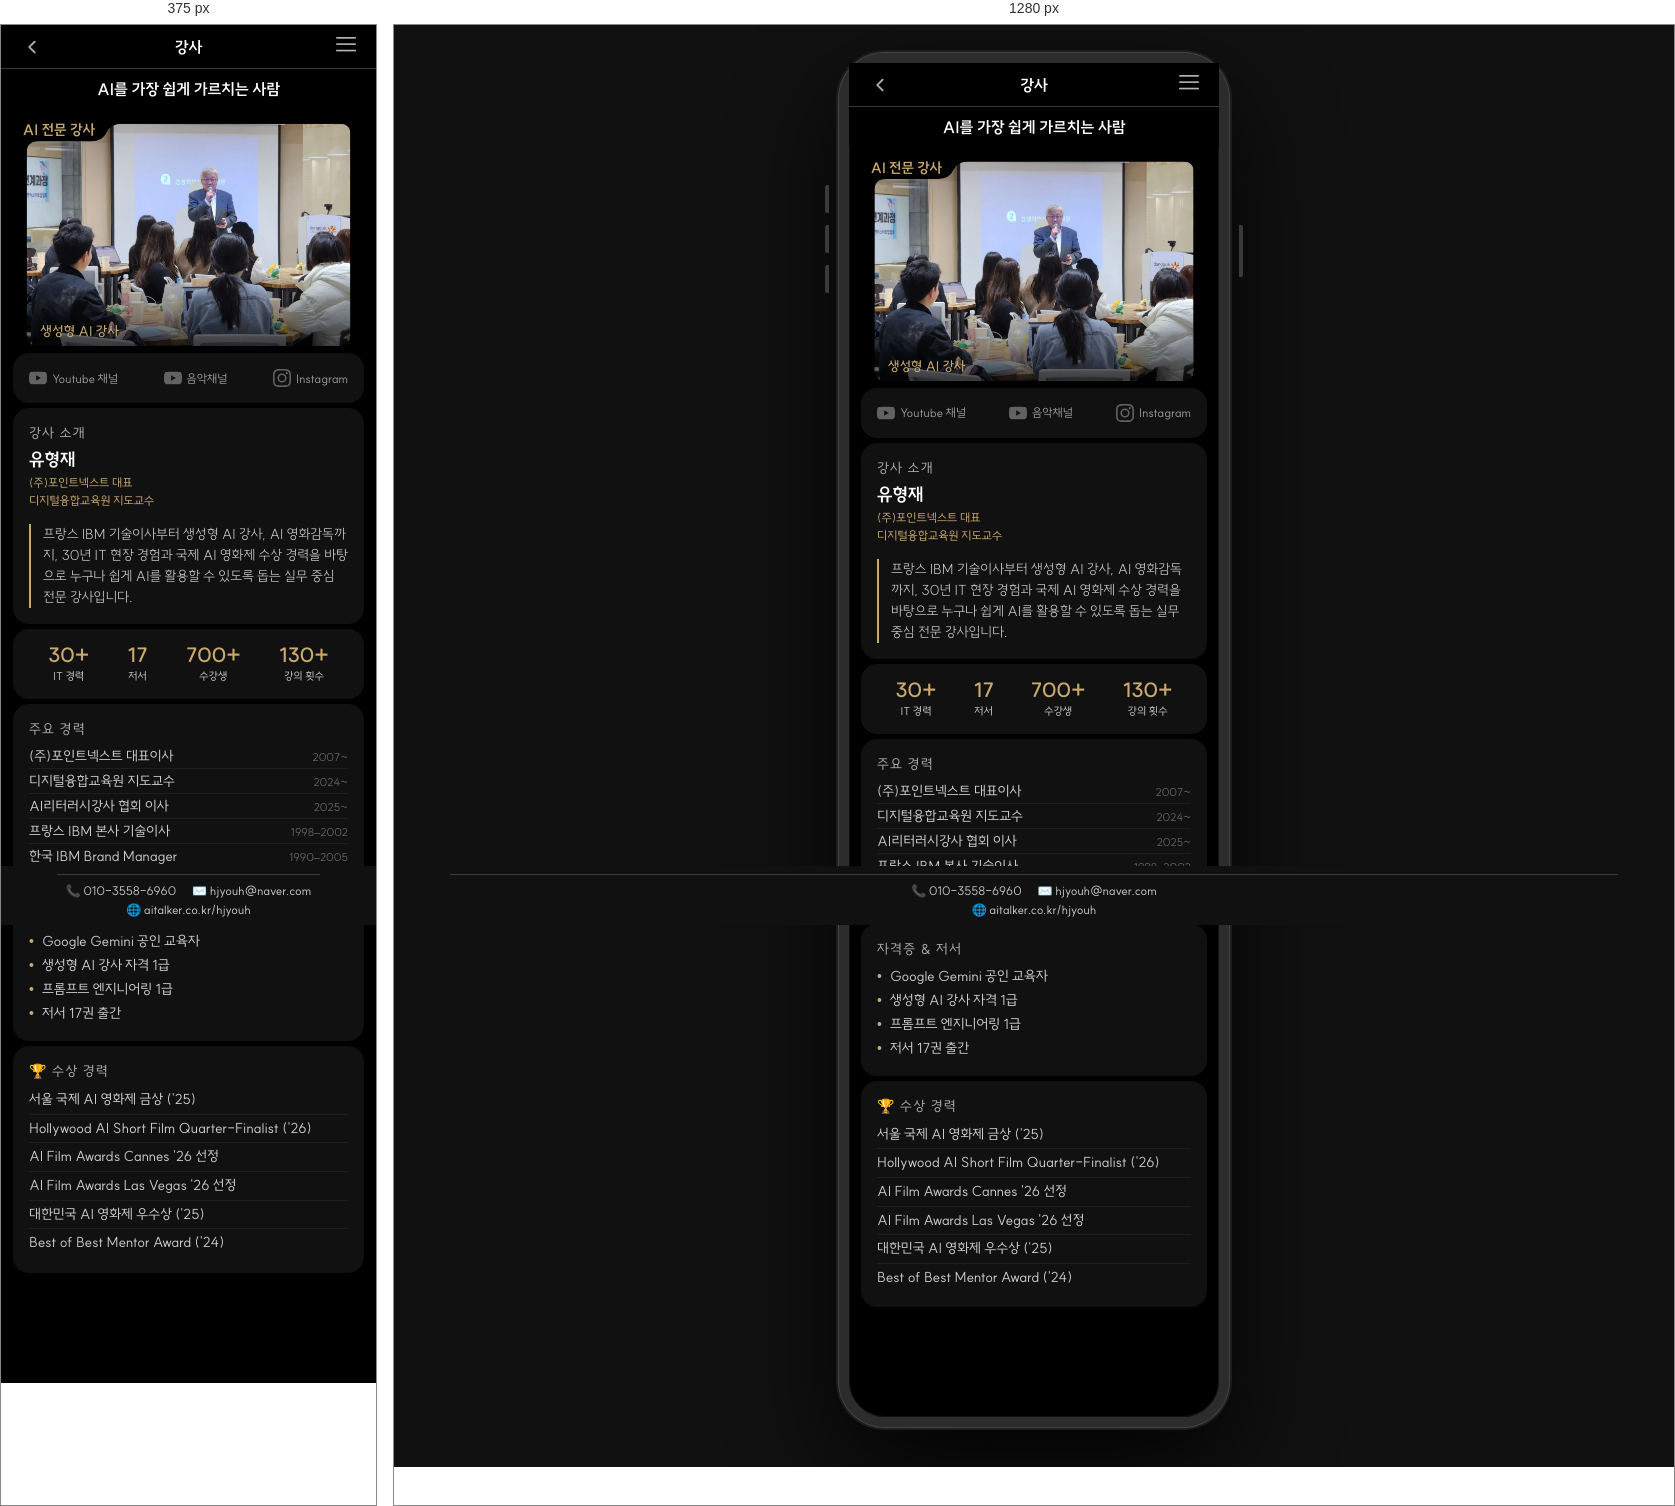
Rendered at 375 px and 1280 px, left to right.

<!-- file: mobile-강사.html -->
<!DOCTYPE html>
<html lang="ko">
<head>
  <link rel="preconnect" href="https://fonts.googleapis.com">
  <link rel="preconnect" href="https://fonts.gstatic.com" crossorigin>
  <link rel="preload" href="https://fonts.googleapis.com/css2?family=Poppins:wght@300;400;500;600;700&display=swap" as="style" onload="this.onload=null;this.rel='stylesheet'">
  <noscript><link rel="stylesheet" href="https://fonts.googleapis.com/css2?family=Poppins:wght@300;400;500;600;700&display=swap"></noscript>
  <meta charset="UTF-8">
  <meta name="viewport" content="width=device-width, initial-scale=1.0">
  <title>강사 소개 - 유형재</title>
  <link rel="stylesheet" href="../../assets/css/tab-card.css?v=3">
  <link rel="stylesheet" href="../../assets/css/fonts.css?v=3">
  <link rel="stylesheet" href="../../assets/css/mobile-frame.css?v=3">
  
  <style>
    * { box-sizing: border-box; margin: 0; padding: 0; }

    body {
      background: #000;
      font-family: 'SUITE', 'Poppins', sans-serif;
      color: #fff;
      overflow-y: auto;
      padding-bottom: 110px;
      max-width: 430px;
      margin: 0 auto;
      -webkit-text-size-adjust: 100%;
      text-size-adjust: 100%;
    }

    /* ===== HEADER ===== */
    .header {
      display: flex;
      justify-content: space-between;
      align-items: center;
      padding: 6px 20px;
      background: #000;
      position: sticky;
      top: 0;
      z-index: 100;
      border-bottom: 1px solid #3a3a3a;
    }
    .header-back {
      font-size: 22px;
      color: rgba(255,255,255,0.6);
      cursor: pointer;
      background: none;
      border: none;
      line-height: 1;
      padding: 4px 0;
    }
    .header-title {
      position: absolute;
      left: 50%;
      transform: translateX(-50%);
      font-size: 16px;
      font-weight: 700;
      color: #fff;
    }
    .hamburger {
      font-size: 18px;
      color: rgba(255,255,255,0.45);
      cursor: pointer;
      background: none;
      border: none;
    }


    /* ===== CARD CONTAINER (hero) ===== */
    .card-container {
      padding: 0 12px;
      margin-top: 5px;
    }
    .tab-card-wrap {
      overflow: hidden;
      max-height: calc((100vh - 149px) / 3);
    }

    /* ===== CONTENT ===== */
    .content-wrap {
      padding: 0 12px;
    }

    .section-card {
      background: #111;
      border-radius: 16px;
      padding: 16px;
      margin-top: 5px;
    }

    .section-label {
      font-size: 14px;
      color: #aaa;
      letter-spacing: 1.2px;
      text-transform: uppercase;
      margin-bottom: 6px;
    }

    /* ===== SNS ===== */
    .sns-row {
      display: flex;
      gap: 0;
      align-items: center;
      flex-wrap: nowrap;
      justify-content: space-between;
    }
    .sns-link {
      display: flex;
      align-items: center;
      gap: 5px;
      color: #999;
      text-decoration: none;
      font-size: 12px;
      transition: color 0.2s;
      white-space: nowrap;
    }
    .sns-link:hover { color: #c9a96e; }
    .sns-link svg {
      width: 18px;
      height: 18px;
      opacity: 0.6;
      flex-shrink: 0;
    }

    /* ===== BIO ===== */
    .bio-name {
      font-size: 18px;
      font-weight: 700;
      color: #fff;
      margin-bottom: 3px;
    }
    .bio-role {
      font-size: 12px;
      color: #c9a96e;
      margin-bottom: 14px;
      line-height: 1.5;
    }
    .bio-quote {
      font-size: 14px;
      color: #ccc;
      line-height: 1.5;
      border-left: 2px solid #c9a96e;
      padding-left: 12px;
      font-weight: 300;
    }

    /* ===== STATS ===== */
    .stats-row {
      display: flex;
      justify-content: space-around;
    }
    .stat-item {
      display: flex;
      flex-direction: column;
      align-items: center;
      gap: 4px;
    }
    .stat-number {
      font-size: 20px;
      font-weight: 700;
      color: #c9a96e;
      line-height: 1;
    }
    .stat-label-sm {
      font-size: 11px;
      color: #ccc;
      white-space: nowrap;
    }

    /* ===== LIST ===== */
    .info-list {
      list-style: none;
    }
    .info-list li {
      display: flex;
      justify-content: space-between;
      align-items: baseline;
      font-size: 14px;
      color: #ccc;
      padding: 3px 0;
      border-bottom: 1px solid #1e1e1e;
    }
    .info-list li:last-child { border-bottom: none; }
    .info-year {
      font-size: 11px;
      color: #666;
      white-space: nowrap;
      margin-left: 8px;
    }
    .info-list--plain li {
      justify-content: flex-start;
      color: #ccc;
      border-bottom: none;
      padding: 3px 0;
      font-size: 14px;
    }
    .info-list--plain li::before {
      content: "•";
      color: #c9a96e;
      margin-right: 8px;
      font-size: 14px;
      flex-shrink: 0;
    }

    /* ===== AWARDS ===== */
    .award-item {
      display: flex;
      align-items: center;
      padding: 4px 0;
      border-bottom: 1px solid #1e1e1e;
    }
    .award-item:last-child { border-bottom: none; }
    .award-text {
      font-size: 14px;
      color: #ccc;
      line-height: 1.4;
    }
    .badge {
      flex-shrink: 0;
      font-size: 10px;
      padding: 3px 8px;
      border-radius: 999px;
      white-space: nowrap;
      font-weight: 500;
    }
    .badge-gold {
      background: rgba(201,169,110,0.18);
      color: #c9a96e;
      border: 1px solid rgba(201,169,110,0.4);
    }
    .badge-official {
      background: rgba(255,255,255,0.07);
      color: #bbb;
      border: 1px solid rgba(255,255,255,0.14);
    }
    .badge-award {
      background: rgba(255,170,50,0.12);
      color: #f0a040;
      border: 1px solid rgba(255,170,50,0.25);
    }
    .badge-mentor {
      background: rgba(100,170,255,0.1);
      color: #80b8ff;
      border: 1px solid rgba(100,170,255,0.2);
    }
  </style>
</head>
<body>

  <!-- 헤더 -->
  <div class="header">
    <button class="header-back" onclick="history.back()"><img src="../../assets/images/Back-white.webp" style="height:22px;vertical-align:middle;opacity:0.7;"></button>
    <span class="header-title">강사</span>
    <div style="display:flex; align-items:center;">
      <button class="hamburger" onclick="openDrawer()"><img src="../../assets/images/menu-white.webp" style="height:20px;vertical-align:middle;opacity:0.7;"></button>
    </div>
  </div>

  <!-- 상단 메시지 -->
  <div id="instrTopMsg" style="text-align:center;padding:10px 16px;font-size:16px;font-weight:700;color:#fff;background:#000;position:sticky;top:42px;z-index:90;">AI를 가장 쉽게 가르치는 사람</div>


  <!-- 히어로 카드 -->
  <div class="card-container">
    <div class="tab-card-wrap">
      <svg viewBox="0 0 360 240" xmlns="http://www.w3.org/2000/svg">
        <defs>
          <clipPath id="heroClip">
            <path d="M 14 226 Q 14 238 26 238 L 334 238 Q 346 238 346 226
              L 346 20 Q 346 10 334 10 L 112 10 Q 100 10 96 19
              Q 92 28 80 28 L 26 28 Q 14 28 14 40 Z"/>
          </clipPath>
          <linearGradient id="bottomFade" x1="0" y1="0" x2="0" y2="1">
            <stop offset="0%" stop-color="#000" stop-opacity="0"/>
            <stop offset="100%" stop-color="#000" stop-opacity="0.72"/>
          </linearGradient>
        </defs>
        <rect width="360" height="240" fill="#000"/>
        <g clip-path="url(#heroClip)">
          <image id="instrHeroImg" href="../../assets/images/instructor1.webp"
            x="0" y="0" width="360" height="240"
            preserveAspectRatio="xMidYMid slice"/>
          <rect x="0" y="155" width="360" height="85" fill="url(#bottomFade)"/>
          <text x="28" y="228" font-size="14" fill="#c9a96e"
            font-family="'SUITE', 'Poppins', sans-serif" font-weight="500">생성형 AI 강사</text>
        </g>
        <text x="47" y="22" font-size="15" fill="#c9a96e"
          font-family="'SUITE', 'Poppins', sans-serif" font-weight="700"
          text-anchor="middle">AI 전문 강사</text>
      </svg>
    </div>
  </div>

  <!-- 콘텐츠 -->
  <div class="content-wrap">

    <!-- SNS -->
    <div class="section-card">
      <div class="sns-row">
        <a id="instrSnsYt1" href="https://www.youtube.com/@hjyouh" target="_blank" class="sns-link">
          <svg viewBox="0 0 24 24" fill="currentColor"><path d="M23.498 6.186a3.016 3.016 0 0 0-2.122-2.136C19.505 3.545 12 3.545 12 3.545s-7.505 0-9.377.505A3.017 3.017 0 0 0 .502 6.186C0 8.07 0 12 0 12s0 3.93.502 5.814a3.016 3.016 0 0 0 2.122 2.136c1.871.505 9.376.505 9.376.505s7.505 0 9.377-.505a3.015 3.015 0 0 0 2.122-2.136C24 15.93 24 12 24 12s0-3.93-.502-5.814zM9.545 15.568V8.432L15.818 12l-6.273 3.568z"/></svg>
          Youtube 채널
        </a>
        <a id="instrSnsYt2" href="https://www.youtube.com/@Korisian" target="_blank" class="sns-link">
          <svg viewBox="0 0 24 24" fill="currentColor"><path d="M23.498 6.186a3.016 3.016 0 0 0-2.122-2.136C19.505 3.545 12 3.545 12 3.545s-7.505 0-9.377.505A3.017 3.017 0 0 0 .502 6.186C0 8.07 0 12 0 12s0 3.93.502 5.814a3.016 3.016 0 0 0 2.122 2.136c1.871.505 9.376.505 9.376.505s7.505 0 9.377-.505a3.015 3.015 0 0 0 2.122-2.136C24 15.93 24 12 24 12s0-3.93-.502-5.814zM9.545 15.568V8.432L15.818 12l-6.273 3.568z"/></svg>
          음악채널
        </a>
        <a id="instrSnsIg" href="https://www.instagram.com/hjyouhinsta/" target="_blank" class="sns-link">
          <svg viewBox="0 0 24 24" fill="currentColor"><path d="M12 2.163c3.204 0 3.584.012 4.85.07 3.252.148 4.771 1.691 4.919 4.919.058 1.265.069 1.645.069 4.849 0 3.205-.012 3.584-.069 4.849-.149 3.225-1.664 4.771-4.919 4.919-1.266.058-1.644.07-4.85.07-3.204 0-3.584-.012-4.849-.07-3.26-.149-4.771-1.699-4.919-4.92-.058-1.265-.07-1.644-.07-4.849 0-3.204.013-3.583.07-4.849.149-3.227 1.664-4.771 4.919-4.919 1.266-.057 1.645-.069 4.849-.069zM12 0C8.741 0 8.333.014 7.053.072 2.695.272.273 2.69.073 7.052.014 8.333 0 8.741 0 12c0 3.259.014 3.668.072 4.948.2 4.358 2.618 6.78 6.98 6.98C8.333 23.986 8.741 24 12 24c3.259 0 3.668-.014 4.948-.072 4.354-.2 6.782-2.618 6.979-6.98.059-1.28.073-1.689.073-4.948 0-3.259-.014-3.667-.072-4.947-.196-4.354-2.617-6.78-6.979-6.98C15.668.014 15.259 0 12 0zm0 5.838a6.162 6.162 0 1 0 0 12.324 6.162 6.162 0 0 0 0-12.324zM12 16a4 4 0 1 1 0-8 4 4 0 0 1 0 8zm6.406-11.845a1.44 1.44 0 1 0 0 2.881 1.44 1.44 0 0 0 0-2.881z"/></svg>
          Instagram
        </a>
      </div>
    </div>

    <!-- 강사 소개 -->
    <div class="section-card">
      <p class="section-label">강사 소개</p>
      <p id="instrBioName" class="bio-name">유형재</p>
      <p id="instrBioRole" class="bio-role">(주)포인트넥스트 대표<br>디지털융합교육원 지도교수</p>
      <p id="instrBioQuote" class="bio-quote">프랑스 IBM 기술이사부터 생성형 AI 강사, AI 영화감독까지,
        30년 IT 현장 경험과 국제 AI 영화제 수상 경력을 바탕으로
        누구나 쉽게 AI를 활용할 수 있도록 돕는 실무 중심 전문 강사입니다.</p>
    </div>

    <!-- 통계 -->
    <div class="section-card">
      <div id="instrStats" class="stats-row">
        <div class="stat-item">
          <span class="stat-number">30+</span>
          <span class="stat-label-sm">IT 경력</span>
        </div>
        <div class="stat-item">
          <span class="stat-number">17</span>
          <span class="stat-label-sm">저서</span>
        </div>
        <div class="stat-item">
          <span class="stat-number">700+</span>
          <span class="stat-label-sm">수강생</span>
        </div>
        <div class="stat-item">
          <span class="stat-number">130+</span>
          <span class="stat-label-sm">강의 횟수</span>
        </div>
      </div>
    </div>

    <!-- 주요 경력 -->
    <div class="section-card">
      <p class="section-label">주요 경력</p>
      <ul id="instrCareers" class="info-list">
        <li><span>(주)포인트넥스트 대표이사</span><span class="info-year">2007~</span></li>
        <li><span>디지털융합교육원 지도교수</span><span class="info-year">2024~</span></li>
        <li><span>AI리터러시강사 협회 이사</span><span class="info-year">2025~</span></li>
        <li><span>프랑스 IBM 본사 기술이사</span><span class="info-year">1998–2002</span></li>
        <li><span>한국 IBM Brand Manager</span><span class="info-year">1990–2005</span></li>
      </ul>
    </div>

    <!-- 자격증 & 저서 -->
    <div class="section-card">
      <p class="section-label">자격증 & 저서</p>
      <ul id="instrCerts" class="info-list info-list--plain">
        <li>Google Gemini 공인 교육자</li>
        <li>생성형 AI 강사 자격 1급</li>
        <li>프롬프트 엔지니어링 1급</li>
        <li>저서 17권 출간</li>
      </ul>
    </div>

    <!-- 수상 경력 -->
    <div id="instrAwards" class="section-card">
      <p class="section-label">🏆 수상 경력</p>

      <div class="award-item"><span class="award-text">서울 국제 AI 영화제 금상 ('25)</span></div>
      <div class="award-item"><span class="award-text">Hollywood AI Short Film Quarter-Finalist ('26)</span></div>
      <div class="award-item"><span class="award-text">AI Film Awards Cannes '26 선정</span></div>
      <div class="award-item"><span class="award-text">AI Film Awards Las Vegas '26 선정</span></div>
      <div class="award-item"><span class="award-text">대한민국 AI 영화제 우수상 ('25)</span></div>
      <div class="award-item"><span class="award-text">Best of Best Mentor Award ('24)</span></div>
    </div>

  </div>

  <!-- Footer -->
  <footer class="mobile-footer">
    <div class="footer-row1">
      <a href="tel:010-3558-6960">📞 010-3558-6960</a>
      <a href="mailto:hjyouh@naver.com">✉️ hjyouh@naver.com</a>
    </div>
    <div class="footer-row2">
      <a href="https://aitalker.co.kr/hjyouh" target="_blank">
        🌐 aitalker.co.kr/hjyouh
      </a>
    </div>
  </footer>

  <!-- Supabase UMD(206KB) 제거: supabase-client.js가 REST fetch(sbLoad)로 처리 -->
  <script src="../../js/supabase-client.js"></script>
  <script src="../../assets/js/mobile-nav.js?v=2"></script>
  <script>
    function normInstrPath(p) {
      if (!p) return '';
      return '../../' + p.replace(/^(\.\.\/)+/, '');
    }

    function applyInstructorData(d) {
      if (!d) return;
      // 히어로 사진
      if (d.photo) {
        const img = document.getElementById('instrHeroImg');
        if (img) img.setAttribute('href', normInstrPath(d.photo));
      }
      // SNS
      if (d.sns) {
        const yt1 = document.getElementById('instrSnsYt1');
        const yt2 = document.getElementById('instrSnsYt2');
        const ig  = document.getElementById('instrSnsIg');
        if (yt1 && d.sns.yt1) yt1.href = d.sns.yt1;
        if (yt2 && d.sns.yt2) yt2.href = d.sns.yt2;
        if (ig  && d.sns.ig)  ig.href  = d.sns.ig;
      }
      // 바이오
      const bioName  = document.getElementById('instrBioName');
      const bioRole  = document.getElementById('instrBioRole');
      const bioQuote = document.getElementById('instrBioQuote');
      if (bioName  && d.name)  bioName.textContent  = d.name;
      if (bioRole  && d.role)  bioRole.innerHTML    = d.role.replace(/·/g, '<br>');
      if (bioQuote && d.quote) bioQuote.innerHTML   = d.quote.replace(/\n/g, '<br>');
      // 통계
      if (d.stats && d.stats.length) {
        const statsEl = document.getElementById('instrStats');
        if (statsEl) {
          statsEl.innerHTML = d.stats.map(s =>
            `<div class="stat-item"><span class="stat-number">${s.value}</span><span class="stat-label-sm">${s.label}</span></div>`
          ).join('');
        }
      }
      // 경력
      if (d.careers && d.careers.length) {
        const careersEl = document.getElementById('instrCareers');
        if (careersEl) {
          careersEl.innerHTML = d.careers.map(c =>
            `<li><span>${c.text}</span><span class="info-year">${c.year || ''}</span></li>`
          ).join('');
        }
      }
      // 자격증·저서
      if (d.certs && d.certs.length) {
        const certsEl = document.getElementById('instrCerts');
        if (certsEl) {
          certsEl.innerHTML = d.certs.map(c => `<li>${c}</li>`).join('');
        }
      }
      // 수상
      if (d.awards && d.awards.length) {
        const awardsEl = document.getElementById('instrAwards');
        if (awardsEl) {
          const label = awardsEl.querySelector('.section-label');
          awardsEl.innerHTML = (label ? label.outerHTML : '<p class="section-label">🏆 수상 경력</p>') +
            d.awards.map(a => `<div class="award-item"><span class="award-text">${a}</span></div>`).join('');
        }
      }
    }

    (async function() {
      // Mobile 메시지
      try {
        const msg = JSON.parse(localStorage.getItem('pageMsgInstructor') || '{}');
        const el = document.getElementById('instrTopMsg');
        if (el && msg.mobile) el.textContent = msg.mobile;
      } catch(e) {}

      // 강사 데이터: localStorage → Supabase
      try {
        let data = null;
        const s = localStorage.getItem('instructorData');
        if (s) data = JSON.parse(s);
        if (window.sbLoad) {
          const cloud = await window.sbLoad('instructorData', null);
          if (cloud) data = cloud;
        }
        applyInstructorData(data);
      } catch(e) {}
    })();
  </script>

</body>
</html>



/* @media block from mobile-frame.css */
@media (min-width: 431px) {

  html {
    background: #111;
    min-height: 100vh;
  }

  body {
    /* Phone dimensions */
    width: 390px !important;
    max-width: 390px !important;
    margin: 28px auto 40px !important;

    /* Phone bezel effect */
    border-radius: 46px;
    border: 10px solid #2c2c2c;
    box-shadow:
      0 0 0 1px #444,
      0 0 0 3px #1e1e1e,
      inset 0 0 0 1px #111,
      0 40px 100px rgba(0,0,0,0.85);

    position: relative;

    /* Prevents content from going outside phone bounds */
    overflow: hidden;
  }

  /* Drawer: constrained to phone right edge */
  .drawer {
    right: calc((100vw - 390px) / 2 + 10px) !important;
  }
}

/* @media block from mobile-frame.css */
@media (min-width: 431px) {
  html::before {
    content: '';
    position: fixed;
    left: calc(50% - 195px - 14px);
    top: 160px;
    width: 4px;
    height: 28px;
    background: #3a3a3a;
    border-radius: 2px 0 0 2px;
    box-shadow: 0 40px 0 #3a3a3a, 0 80px 0 #3a3a3a;
    pointer-events: none;
    z-index: 9998;
  }

  /* Power button (right) */
  html::after {
    content: '';
    position: fixed;
    right: calc(50% - 195px - 14px);
    top: 200px;
    width: 4px;
    height: 52px;
    background: #3a3a3a;
    border-radius: 0 2px 2px 0;
    pointer-events: none;
    z-index: 9998;
  }
}